Dataset: Ripe_UnRipe_Pistachios (GitHub, haktas51/Ripe_UnRipe_Pistachios). Classes: ripe, unripe.

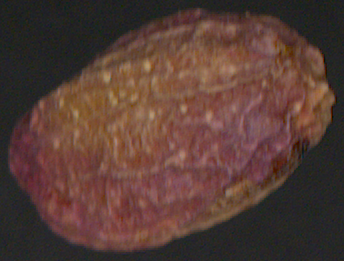
Label: ripe

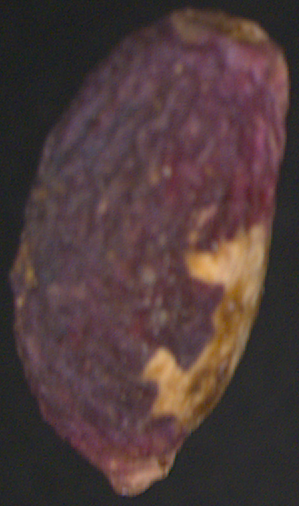
Label: ripe

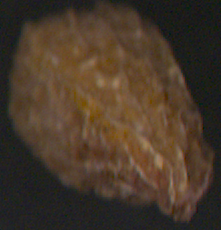
Label: unripe

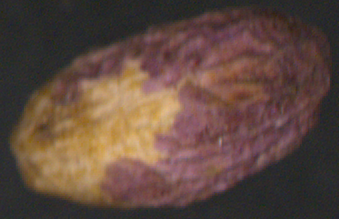
Label: ripe

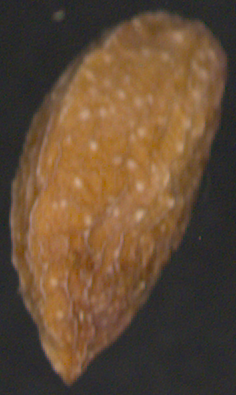
Label: unripe

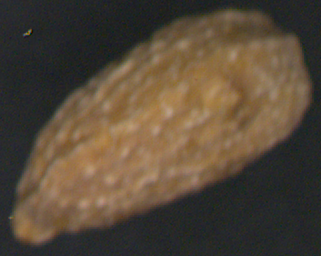
Label: unripe
